Run: headless pygame with SDL's dummy video driver; simulated clock (each Clock.tick advances the game by its frame time, no real sleeping); random seed 0; keys injected as events and as key.get_pressed() state; mouse plan: one left click at the window centre at the start of phase 2, then a move to the lower-right quarter at the start of phase 3.
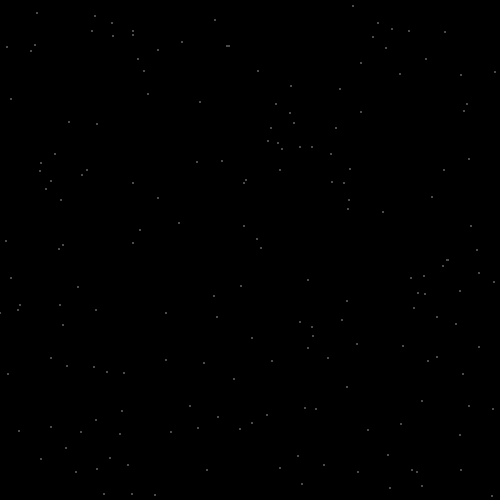
Frame 1 of 4 · flips 1–60 · no input
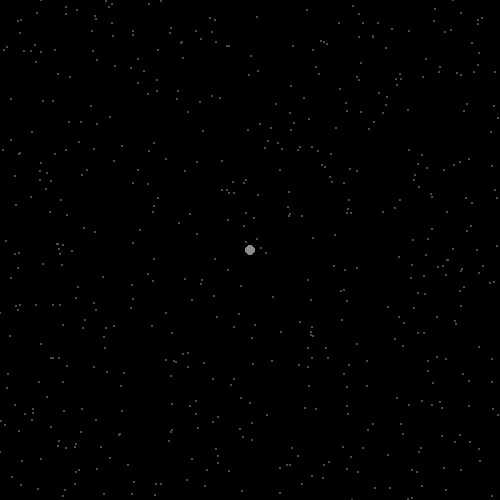
Frame 2 of 4 · flips 61–180 · clicked the window centre · tapped SPACE, RETURN · held RIGHT (→), D
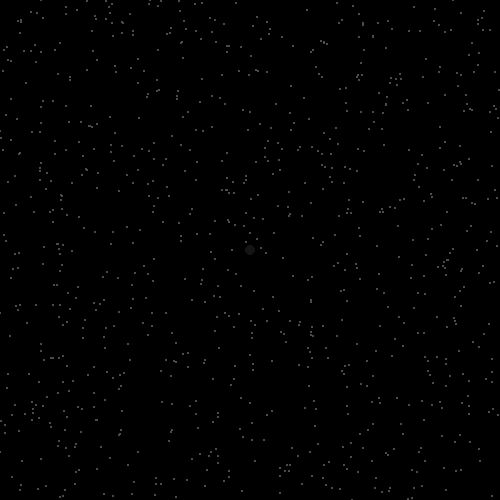
Frame 3 of 4 · flips 181–300 · moved the mouse to the lower-right quarter · held DOWN (↓), S
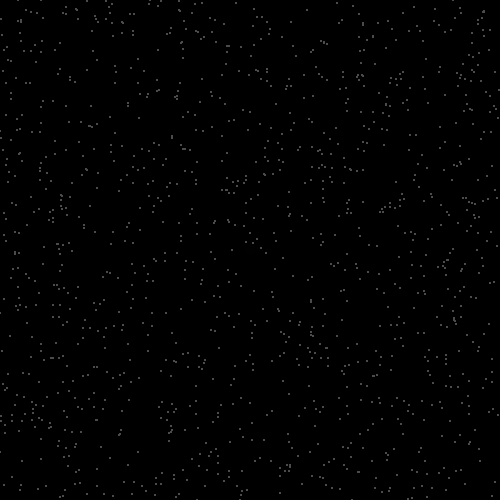
Frame 4 of 4 · flips 301–420 · held LEFT (←), A, UP (↑), W

The pygame program that drew these frames:

import random

import pygame

pygame.init()

FPS = 15
W, H = 500, 500
win = pygame.display.set_mode((W, H))
pygame.display.set_caption("Starry Sky")



class Star:
    def __init__(self):
        self.x, self.y = pygame.mouse.get_pos()
        self.color = [255, ] * 3

    def draw(self, screen):
        if self.color[0] > 0:
            pygame.draw.circle(screen, self.color, (self.x, self.y), 5)
            self.color = [self.color[0] - 1, ] * 3


stars = []

clock = pygame.time.Clock()
while 1:
    for event in pygame.event.get():
        if event.type == pygame.QUIT:
            pygame.quit()
            exit()

    if pygame.mouse.get_pressed()[0]:
        stars.append(Star())

    for star in stars:
        star.draw(win)
    if len(stars) > 0:
        if stars[0].color[0] == 0:
            stars.pop(0)



    for _ in range(3):
        pygame.draw.circle(win, (75, 75, 75), (random.randint(0, W), random.randint(0, H)), 1)

    pygame.display.update()
    clock.tick(FPS)
